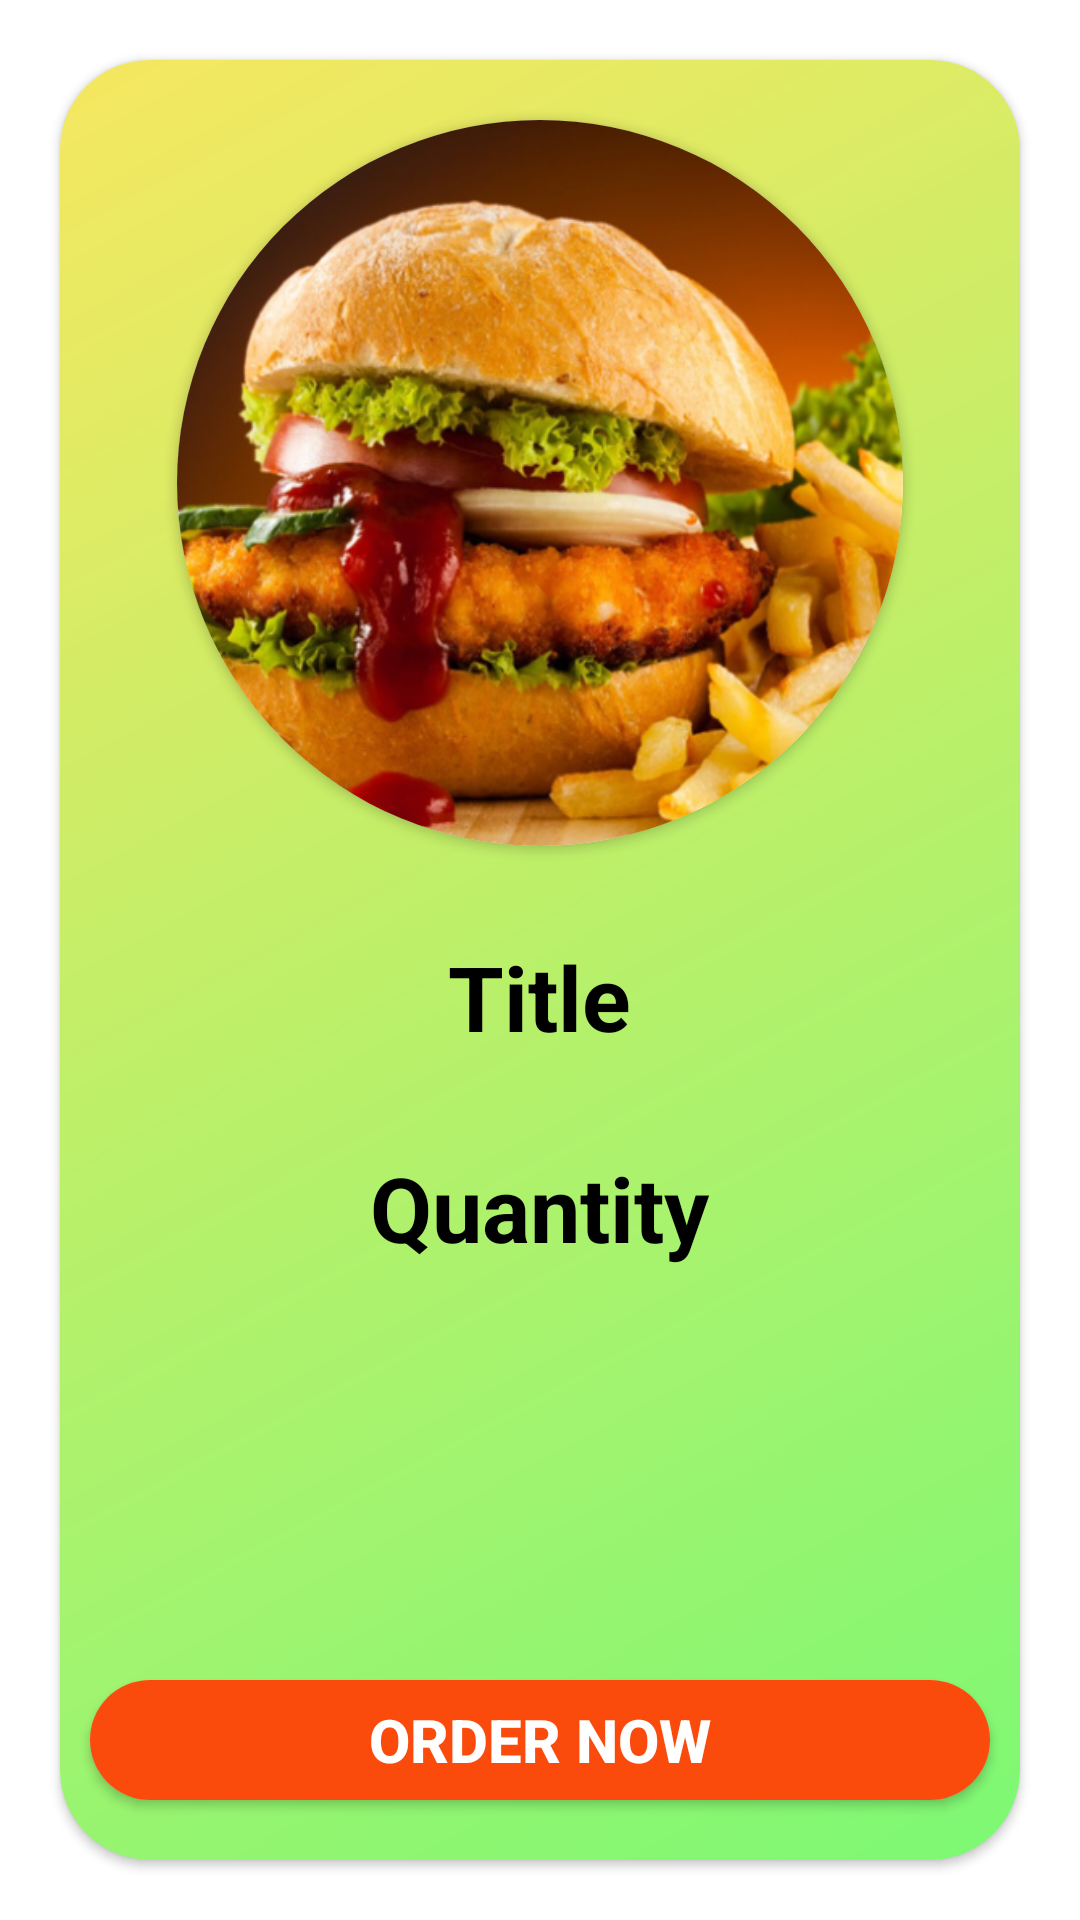

Write the Android layout XML for this screen, with the resource values it uses.
<!-- AndroidManifest.xml: application theme Theme.TheScript -->
<!-- res/layout/activity_dis.xml -->
<?xml version="1.0" encoding="utf-8"?>
<RelativeLayout xmlns:android="http://schemas.android.com/apk/res/android"
    xmlns:app="http://schemas.android.com/apk/res-auto"
    xmlns:tools="http://schemas.android.com/tools"
    android:layout_width="match_parent"
    android:layout_height="match_parent"
    tools:context=".dis">

    <androidx.cardview.widget.CardView
        android:layout_width="match_parent"
        android:layout_height="match_parent"
        android:background="@color/white"
        android:layout_margin="20dp"
        app:cardCornerRadius="30dp"
        >

        <RelativeLayout
            android:layout_width="match_parent"
            android:layout_height="match_parent"
            android:background="@drawable/gradient">


            <androidx.cardview.widget.CardView
                android:id="@+id/cardView"
                android:layout_width="242dp"
                android:layout_height="242dp"
                android:background="@color/white"
                android:layout_centerHorizontal="true"
                android:layout_marginTop="20dp"
                app:cardCornerRadius="121dp">

                <ImageView
                    android:layout_width="match_parent"
                    android:layout_height="match_parent"
                    android:background="@drawable/food_fav"
                    android:id="@+id/image"
                    />
            </androidx.cardview.widget.CardView>

            <TextView
                android:id="@+id/title"
                android:layout_width="wrap_content"
                android:layout_height="wrap_content"
                android:layout_below="@+id/cardView"
                android:layout_centerInParent="true"
                android:layout_marginTop="30dp"
                android:textColor="@color/black"
                android:text="Title"
                android:textSize="30dp"
                android:textStyle="bold" />

            <TextView
                android:id="@+id/quantity"
                android:layout_width="wrap_content"
                android:textColor="@color/black"
                android:layout_height="wrap_content"
                android:layout_below="@+id/title"
                android:layout_centerInParent="true"
                android:layout_marginTop="30dp"
                android:text="Quantity"
                android:textSize="30dp"
                android:textStyle="bold" />

            <androidx.cardview.widget.CardView
                android:layout_width="match_parent"
                android:layout_height="40dp"
                android:layout_alignParentBottom="true"
                android:layout_marginBottom="20dp"
                android:layout_marginRight="10dp"
                android:layout_marginLeft="10dp"
                app:cardCornerRadius="40dp">

                <Button
                    android:layout_width="match_parent"
                    android:layout_height="match_parent"
                    android:background="@color/colorPrimary"
                    android:text="Order Now"
                    android:id="@+id/button"
                    android:textSize="20dp"
                    android:textColor="@color/white"
                    android:textStyle="bold"
                    />

            </androidx.cardview.widget.CardView>

        </RelativeLayout>
    </androidx.cardview.widget.CardView>

</RelativeLayout>
<!-- resources referenced by this layout -->
<resources>
  <color name="black">#FF000000</color>
  <color name="colorPrimary">#FA4A0C</color>
  <color name="white">#FFFFFFFF</color>
  <!-- drawable food_fav: png bitmap (drawable-v24, 358856 bytes) -->
  <!-- drawable gradient (drawable) -->
  <shape xmlns:android="http://schemas.android.com/apk/res/android">
      <gradient
          android:type="linear"
          android:angle="135"
          android:startColor="#A333F526"
          android:endColor="#A1F1D903"
          android:centerY="0.5"
          android:centerX="0.5"
          ></gradient>
  </shape>
  <style name="Theme.TheScript" parent="Theme.MaterialComponents.DayNight.DarkActionBar">
          
          <item name="colorPrimary">@color/purple_500</item>
          <item name="colorPrimaryVariant">@color/purple_700</item>
          <item name="colorOnPrimary">@color/white</item>
          
          <item name="colorSecondary">@color/teal_200</item>
          <item name="colorSecondaryVariant">@color/teal_700</item>
          <item name="colorOnSecondary">@color/black</item>
          
          <item name="android:statusBarColor" tools:targetApi="l">?attr/colorPrimaryVariant</item>
          
      </style>
  <color name="purple_500">#FF6200EE</color>
  <color name="purple_700">#FF3700B3</color>
  <color name="teal_200">#FF03DAC5</color>
  <color name="teal_700">#FF018786</color>
</resources>
